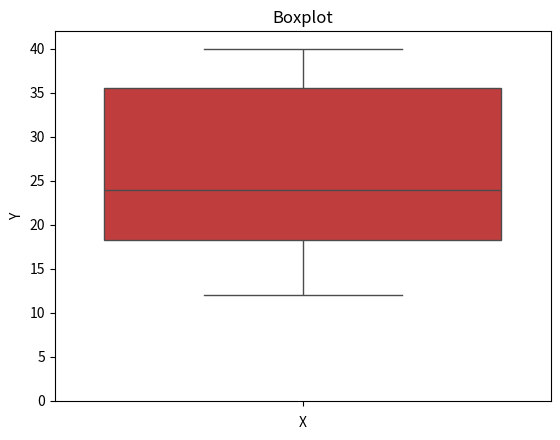

The matplotlib source for this figure: (Note: this script raises an exception after producing the figure.)


import numpy as np
from scipy import stats

data = [12, 15, 12, 18, 19, 21, 24, 24, 30, 34, 36, 36, 38, 40]
print("Mean:", np.mean(data))
print("Median:", np.median(data))
print("Mode:", stats.mode(data, keepdims=True).mode[0])

print("Variance:", np.var(data, ddof=1))
print("Standard Deviation:", np.std(data, ddof=1))

print("""
Nominal: Colors ['Red', 'Blue', 'Green']
Ordinal: Ratings ['Poor', 'Average', 'Good', 'Excellent']
Interval: Temperature in Celsius [20, 25, 30]
Ratio: Weight in kg [55.5, 60.2, 70.0]
""")

import pandas as pd
population = np.arange(1, 101)
random_sample = np.random.choice(population, size=10, replace=False)
print("Random Sample:", random_sample)
df = pd.DataFrame({'ID': range(1, 101), 'Group': np.random.choice(['A', 'B'], 100)})
stratified_sample = df.groupby('Group', group_keys=False).apply(lambda x: x.sample(5))
print("Stratified Sample:\n", stratified_sample)

print("Range:", np.max(data) - np.min(data))

import matplotlib.pyplot as plt
plt.hist(data, bins=10)
plt.title("Histogram")
plt.show()

print("Skewness:", stats.skew(data))
print("Kurtosis:", stats.kurtosis(data))

import seaborn as sns
pos_skew = [1, 2, 2, 3, 4, 10]
neg_skew = [10, 6, 5, 4, 3, 2, 1]
sns.histplot(pos_skew, kde=True)
plt.title("Positive Skew")
plt.show()
sns.histplot(neg_skew, kde=True)
plt.title("Negative Skew")
plt.show()

data2 = np.random.randint(10, 50, len(data))
print("Covariance:", np.cov(data, data2))

print("Correlation Coefficient:", np.corrcoef(data, data2)[0, 1])

plt.scatter(data, data2)
plt.title("Scatter Plot")
plt.xlabel("X")
plt.ylabel("Y")
plt.show()

simple_random = np.random.choice(population, 10, replace=False)
systematic = population[::10]
print("Simple Random:", simple_random)
print("Systematic:", systematic)

grouped = {'Class Interval': ['0-10', '10-20', '20-30'], 'Frequency': [5, 10, 15]}
df = pd.DataFrame(grouped)
midpoints = [5, 15, 25]
freq = df['Frequency']
print("Grouped Mean:", np.average(midpoints, weights=freq))

sim_data = np.random.normal(50, 10, 1000)
print("Mean:", np.mean(sim_data))
print("Median:", np.median(sim_data))
print("Mode:", stats.mode(sim_data, keepdims=True).mode[0])
print("STD:", np.std(sim_data, ddof=1))

df_summary = pd.DataFrame({'Data': data})
print(df_summary.describe())

sns.boxplot(data)
plt.title("Boxplot")
plt.show()

q75, q25 = np.percentile(data, [75 ,25])
print("IQR:", q75 - q25)

z_scores = stats.zscore(data)
print("Z-Scores:", z_scores)

data1 = np.random.normal(50, 5, 100)
data2 = np.random.normal(50, 20, 100)
print("STD Dataset 1:", np.std(data1, ddof=1))
print("STD Dataset 2:", np.std(data2, ddof=1))

df_cov = pd.DataFrame({'A': data, 'B': data2})
sns.heatmap(df_cov.cov(), annot=True)
plt.title("Covariance Heatmap")
plt.show()

sns.heatmap(df_cov.corr(), annot=True)
plt.title("Correlation Matrix")
plt.show()

sns.histplot(data, kde=True)
plt.title("Skewness and Kurtosis Visualization")
plt.show()

df_corr = pd.DataFrame({'X': np.random.rand(100), 'Y': np.random.rand(100)})
print("Pearson:\n", df_corr.corr(method='pearson'))
print("Spearman:\n", df_corr.corr(method='spearman'))